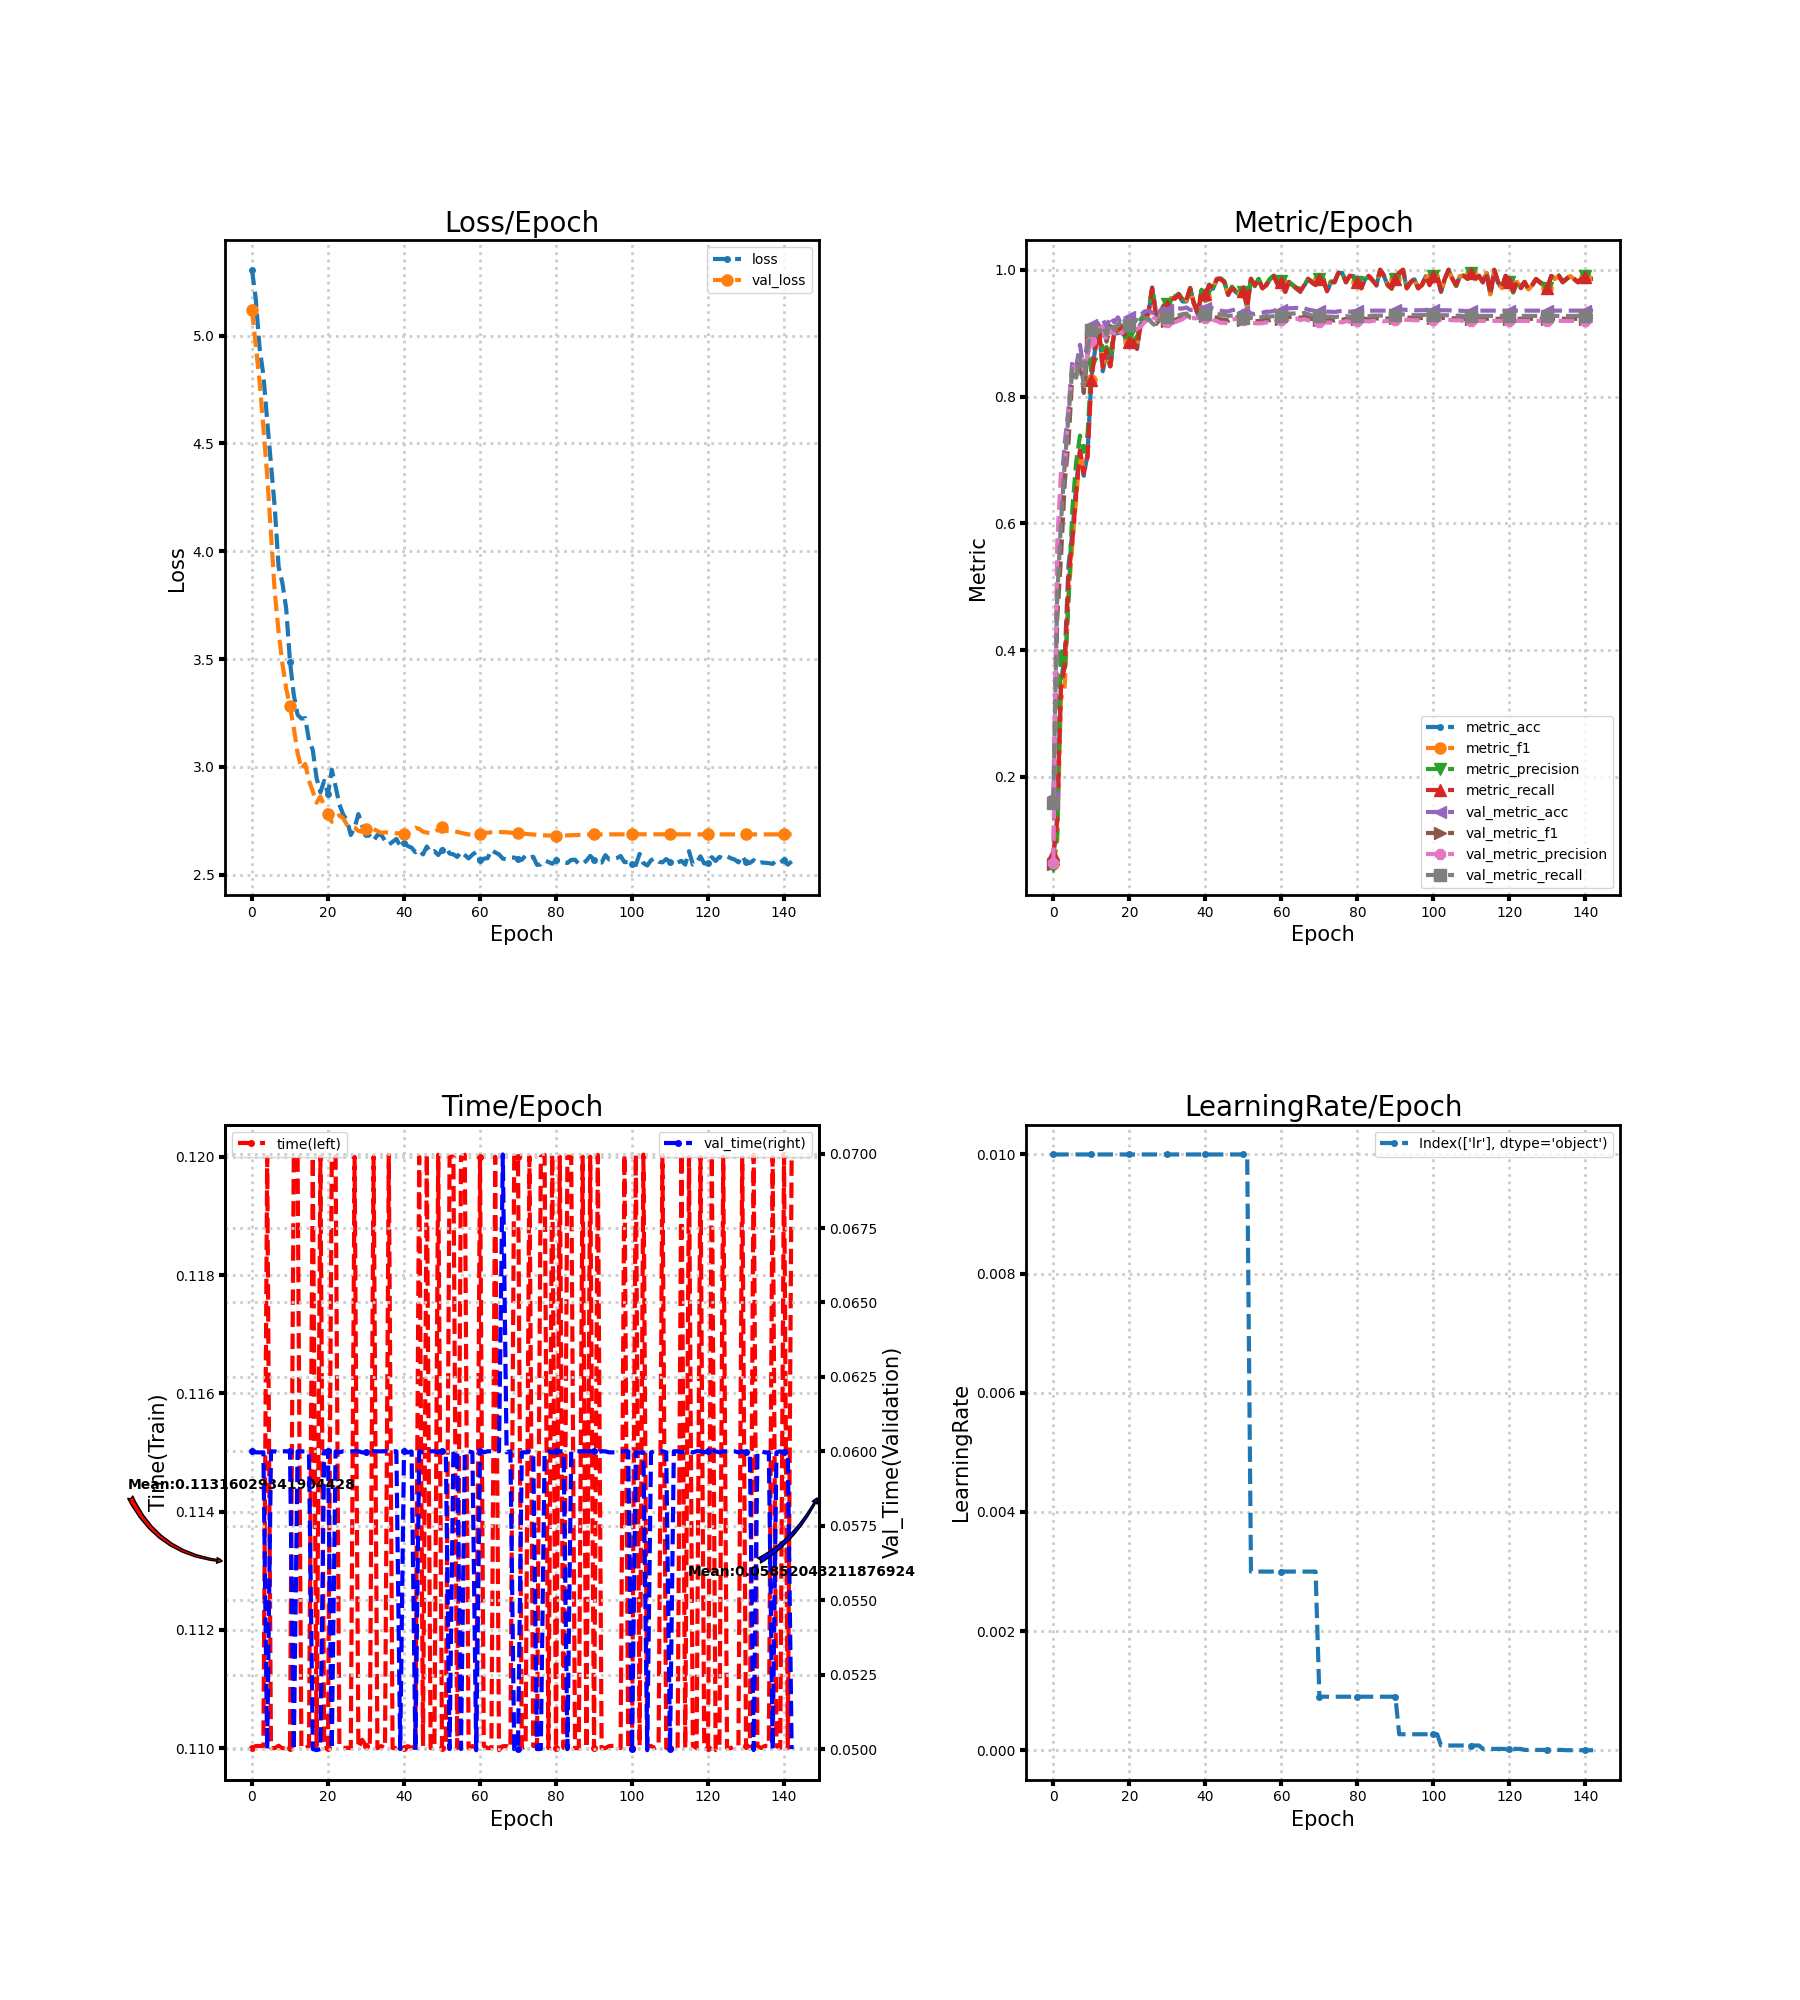

The table this chart was drawn from, first rows:
loss, metric_acc, metric_f1, metric_precision, metric_recall, time, lr, val_loss, val_metric_acc, val_metric_f1, val_metric_precision, val_metric_recall, val_time
5.305, 0.075, 0.06212, 0.06013, 0.07833, 0.11, 0.01, 5.12, 0.1689, 0.06273, 0.06427, 0.1589, 0.06
5.17, 0.135, 0.0973, 0.1101, 0.1288, 0.11, 0.01, 4.952, 0.4994, 0.4487, 0.566, 0.4824, 0.05997
4.942, 0.35, 0.3222, 0.4045, 0.3381, 0.11, 0.01, 4.786, 0.6522, 0.545, 0.681, 0.6005, 0.05996
4.817, 0.39, 0.3438, 0.3684, 0.3771, 0.11, 0.01, 4.575, 0.7267, 0.6652, 0.6826, 0.6954, 0.05996
4.606, 0.535, 0.4864, 0.4786, 0.5176, 0.12, 0.01, 4.35, 0.7822, 0.7282, 0.7814, 0.7709, 0.05
4.403, 0.585, 0.5679, 0.6227, 0.5714, 0.11, 0.01, 4.076, 0.8561, 0.8348, 0.8424, 0.8438, 0.06
4.201, 0.66, 0.6386, 0.6965, 0.6457, 0.11, 0.01, 3.809, 0.8467, 0.8339, 0.8567, 0.8297, 0.06
3.928, 0.715, 0.7133, 0.7384, 0.7145, 0.11, 0.01, 3.627, 0.8817, 0.856, 0.8575, 0.8648, 0.05996
3.853, 0.675, 0.6856, 0.7128, 0.6783, 0.11, 0.01, 3.479, 0.8428, 0.8057, 0.842, 0.8167, 0.06
3.734, 0.71, 0.7047, 0.7402, 0.7048, 0.11, 0.01, 3.363, 0.8906, 0.8654, 0.866, 0.8775, 0.06
3.488, 0.83, 0.8266, 0.8511, 0.8269, 0.11, 0.01, 3.282, 0.9128, 0.8946, 0.8881, 0.9055, 0.06
3.333, 0.875, 0.8727, 0.8813, 0.8752, 0.12, 0.01, 3.179, 0.9117, 0.8972, 0.8976, 0.9002, 0.04996
3.241, 0.905, 0.9063, 0.9122, 0.9052, 0.12, 0.01, 3.065, 0.9183, 0.9064, 0.9169, 0.9018, 0.06
3.224, 0.84, 0.844, 0.873, 0.846, 0.11, 0.01, 2.99, 0.9228, 0.9089, 0.9084, 0.9115, 0.06
3.226, 0.87, 0.8721, 0.8783, 0.8738, 0.11, 0.01, 3.013, 0.9089, 0.8866, 0.8886, 0.8974, 0.06
3.123, 0.845, 0.8474, 0.8628, 0.8479, 0.11, 0.01, 2.935, 0.9261, 0.9111, 0.908, 0.9165, 0.05996
3.078, 0.9, 0.9027, 0.9084, 0.9031, 0.12, 0.01, 2.886, 0.9172, 0.8993, 0.8996, 0.9053, 0.05
2.947, 0.9, 0.9029, 0.9125, 0.904, 0.11, 0.01, 2.833, 0.925, 0.9069, 0.9057, 0.9143, 0.04997
2.882, 0.91, 0.9112, 0.916, 0.9102, 0.12, 0.01, 2.863, 0.9122, 0.8995, 0.9002, 0.9059, 0.05
2.935, 0.89, 0.8892, 0.8933, 0.8931, 0.11, 0.01, 2.818, 0.9117, 0.9039, 0.9073, 0.9094, 0.06
2.875, 0.885, 0.8862, 0.895, 0.8855, 0.11, 0.01, 2.782, 0.925, 0.9129, 0.9137, 0.913, 0.06
2.987, 0.885, 0.8905, 0.9015, 0.8886, 0.12, 0.01, 2.745, 0.9272, 0.9095, 0.905, 0.9175, 0.05
2.909, 0.875, 0.8779, 0.8905, 0.8762, 0.12, 0.01, 2.764, 0.93, 0.9102, 0.9066, 0.9208, 0.06
2.826, 0.915, 0.9143, 0.9225, 0.9145, 0.11, 0.01, 2.775, 0.9289, 0.9115, 0.9105, 0.9182, 0.05997
2.779, 0.92, 0.9207, 0.9267, 0.9219, 0.11, 0.01, 2.761, 0.9344, 0.9193, 0.9177, 0.924, 0.06
2.751, 0.93, 0.9293, 0.9345, 0.9317, 0.11, 0.01, 2.731, 0.935, 0.9217, 0.9213, 0.9231, 0.06
2.684, 0.97, 0.9713, 0.9722, 0.9712, 0.11, 0.01, 2.725, 0.9328, 0.9192, 0.9257, 0.9158, 0.06
2.718, 0.93, 0.9289, 0.9338, 0.9274, 0.12, 0.01, 2.718, 0.9272, 0.9144, 0.9224, 0.9112, 0.06
2.781, 0.925, 0.9269, 0.9329, 0.9279, 0.11, 0.01, 2.703, 0.935, 0.9213, 0.9217, 0.9223, 0.06
2.727, 0.94, 0.9419, 0.9434, 0.9421, 0.1101, 0.01, 2.699, 0.9389, 0.9245, 0.923, 0.9277, 0.05997
2.689, 0.94, 0.9417, 0.946, 0.9429, 0.11, 0.01, 2.712, 0.9372, 0.9196, 0.9176, 0.9251, 0.05997
2.68, 0.955, 0.9555, 0.958, 0.956, 0.11, 0.01, 2.716, 0.9361, 0.9184, 0.9154, 0.9252, 0.06
2.658, 0.955, 0.9551, 0.9577, 0.9543, 0.12, 0.01, 2.712, 0.9383, 0.9211, 0.9174, 0.9281, 0.06
2.684, 0.96, 0.9609, 0.9623, 0.9612, 0.11, 0.01, 2.702, 0.9389, 0.9231, 0.9197, 0.9283, 0.06
2.685, 0.95, 0.9503, 0.9534, 0.949, 0.11, 0.01, 2.694, 0.9389, 0.9253, 0.9221, 0.9299, 0.06
2.657, 0.95, 0.9519, 0.9526, 0.9519, 0.11, 0.01, 2.696, 0.9406, 0.9281, 0.9269, 0.9309, 0.06001
2.639, 0.97, 0.9706, 0.9717, 0.9707, 0.12, 0.01, 2.694, 0.9367, 0.9229, 0.9231, 0.9244, 0.05996
2.652, 0.945, 0.946, 0.9479, 0.9467, 0.11, 0.01, 2.694, 0.9367, 0.9234, 0.9241, 0.9244, 0.06
2.665, 0.93, 0.9313, 0.9337, 0.93, 0.11, 0.01, 2.691, 0.9383, 0.9241, 0.924, 0.9257, 0.06
2.633, 0.965, 0.966, 0.9685, 0.9664, 0.11, 0.01, 2.692, 0.9411, 0.9275, 0.9263, 0.9305, 0.05
2.646, 0.96, 0.9591, 0.9593, 0.9614, 0.11, 0.01, 2.69, 0.94, 0.9263, 0.9237, 0.9304, 0.06
2.632, 0.975, 0.9759, 0.9766, 0.976, 0.11, 0.01, 2.695, 0.9422, 0.9287, 0.9247, 0.9342, 0.05996
2.625, 0.97, 0.9704, 0.9722, 0.9707, 0.11, 0.01, 2.708, 0.9389, 0.9259, 0.9211, 0.932, 0.06
2.604, 0.985, 0.9855, 0.9861, 0.9852, 0.11, 0.01, 2.717, 0.9372, 0.9243, 0.9192, 0.9307, 0.04996
2.615, 0.985, 0.9856, 0.9865, 0.9855, 0.12, 0.01, 2.712, 0.9356, 0.9218, 0.9163, 0.929, 0.06
2.594, 0.98, 0.9805, 0.982, 0.9802, 0.11, 0.01, 2.699, 0.9344, 0.9215, 0.9163, 0.929, 0.05997
2.631, 0.96, 0.9612, 0.9624, 0.9612, 0.12, 0.01, 2.695, 0.9344, 0.9196, 0.9154, 0.9272, 0.05997
2.603, 0.97, 0.9714, 0.9735, 0.971, 0.11, 0.01, 2.693, 0.9361, 0.9234, 0.9213, 0.9279, 0.06
2.609, 0.965, 0.9662, 0.9664, 0.9662, 0.11, 0.01, 2.698, 0.9372, 0.9243, 0.9223, 0.9284, 0.06
2.591, 0.96, 0.96, 0.9619, 0.9617, 0.12, 0.01, 2.709, 0.9378, 0.925, 0.924, 0.9282, 0.05996
2.613, 0.965, 0.9647, 0.9654, 0.9664, 0.11, 0.01, 2.719, 0.9339, 0.9208, 0.9211, 0.924, 0.06
2.629, 0.94, 0.9401, 0.9473, 0.9412, 0.11, 0.01, 2.703, 0.9356, 0.9236, 0.9208, 0.9272, 0.06
2.598, 0.985, 0.9855, 0.9859, 0.9857, 0.12, 0.003, 2.703, 0.9311, 0.9197, 0.9166, 0.924, 0.05
2.594, 0.975, 0.9746, 0.974, 0.9757, 0.12, 0.003, 2.701, 0.93, 0.9188, 0.9157, 0.923, 0.06
2.582, 0.985, 0.9855, 0.9857, 0.9855, 0.11, 0.003, 2.698, 0.9311, 0.9193, 0.9155, 0.9243, 0.06
2.606, 0.97, 0.9705, 0.9727, 0.9707, 0.12, 0.003, 2.694, 0.9322, 0.9199, 0.9156, 0.9254, 0.05
2.59, 0.975, 0.9758, 0.9772, 0.9755, 0.12, 0.003, 2.69, 0.9339, 0.9215, 0.9172, 0.927, 0.05997
2.575, 0.985, 0.9855, 0.9857, 0.9855, 0.11, 0.003, 2.686, 0.9339, 0.9202, 0.9157, 0.9261, 0.06
2.592, 0.99, 0.9903, 0.9909, 0.9902, 0.11, 0.003, 2.686, 0.935, 0.9215, 0.9175, 0.9268, 0.05997
2.605, 0.98, 0.9782, 0.9818, 0.9762, 0.11, 0.003, 2.687, 0.9378, 0.9237, 0.9208, 0.9284, 0.04996
... 83 more rows
